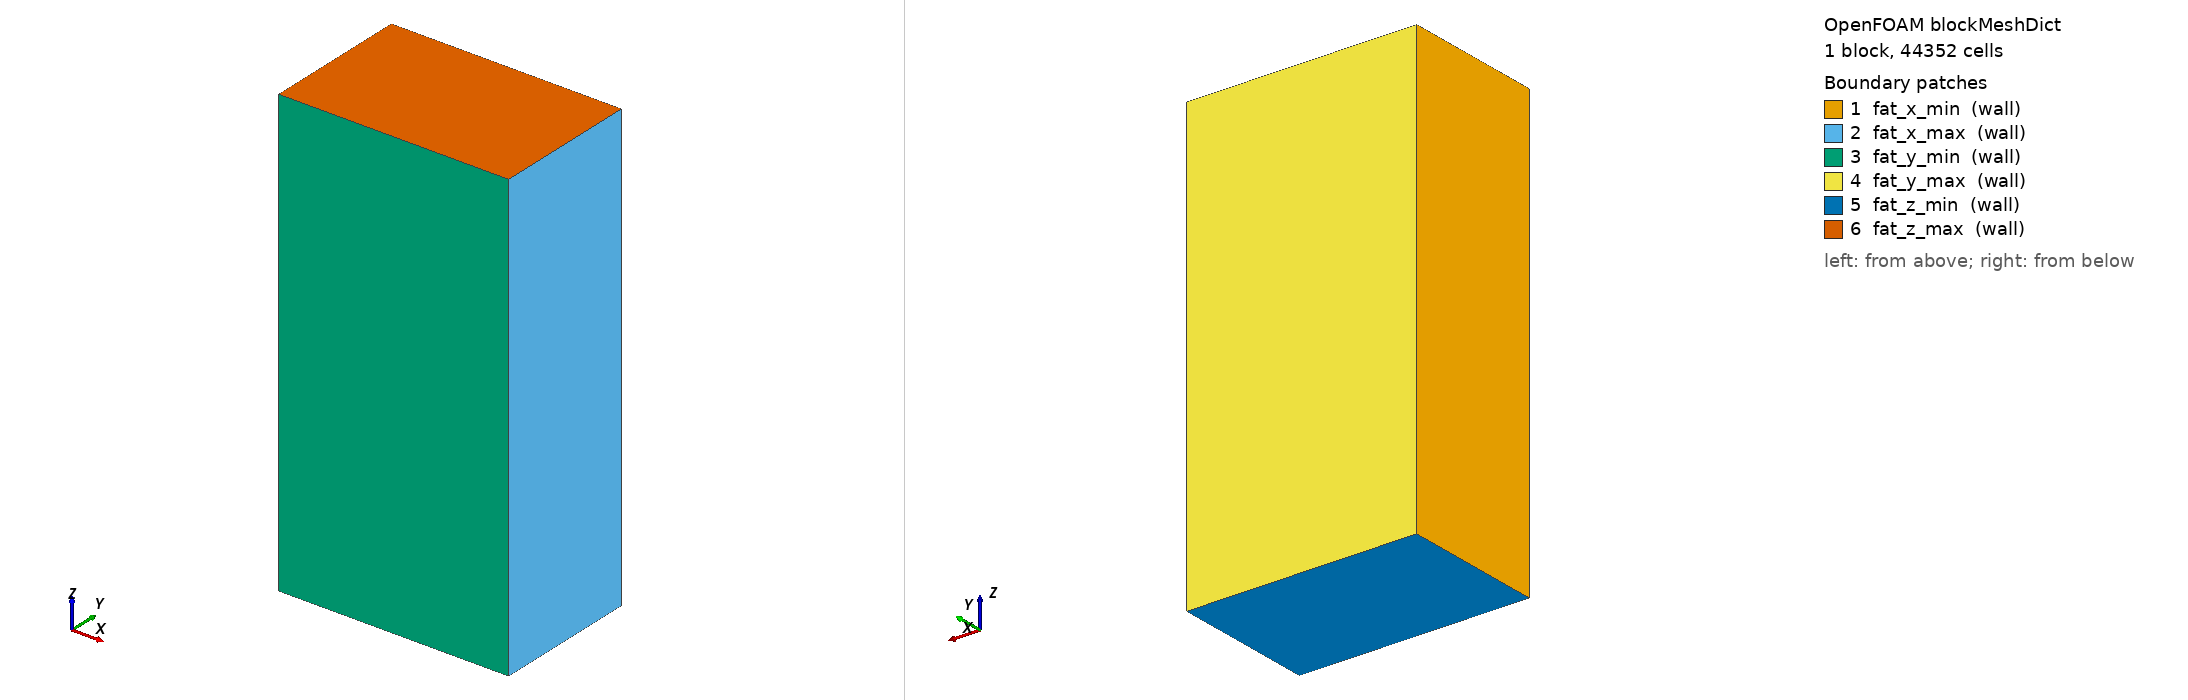

OpenFOAM case: the mesh blockMesh builds from blockMeshDict, 1 block(s), 44352 cells. Boundary patches (legend numbers): 1 fat_x_min (wall), 2 fat_x_max (wall), 3 fat_y_min (wall), 4 fat_y_max (wall), 5 fat_z_min (wall), 6 fat_z_max (wall). Left view from above one corner, right view from below the opposite corner. Boundary conditions: 0 field file(s) under 0/; 0 of 6 drawn patches have an entry in a shipped field file.

=== system/blockMeshDict ===
FoamFile
{
    version     2.0;
    format      ascii;
    class       dictionary;
    object      blockMeshDict;
}

// sugestao/solid/staging/orbit_fat — paralelepipedo de gordura orbital 3D que
// envolve a arteria + nervo + ONS + LC + sclera + globo.
//
// bbox: x:[-16, +6]mm  y:[-8, +6]mm  z:[-7, +36]mm  (volume bruto 22x14x43mm)
// resolucao 22x14x43 cells (~1mm cell size). cellZone: orbital_fat.
//
// Apos blockMesh, este mesh tem cells que se sobrepoem com:
//   - arteria (mesh extrudado curvilinear, copiado do ao-mestrado)
//   - nervo + ONS + LC (cilindro R=2.5mm em (0,0), z=[0, 30.5])
//   - sclera + globo (cilindro R=2.5mm em (0,0), z=[30, 31])
// Essas cells sobrepostas sao removidas por topoSet+subsetMesh em
// solid/Allmesh, criando os patches:
//   - fat_inner_arteria (interface gordura<->arteria_externa)
//   - fat_inner_nerve   (interface gordura<->ons_outer + sclera_outer + globo_outer)
//
// Patches externos do paralelepipedo (paredes da orbita ossea, fixedDisplacement):
//   fat_x_min, fat_x_max, fat_y_min, fat_y_max, fat_z_min, fat_z_max

scale   0.001;

vertices
(
    // Z = -7 (face posterior do paralelepipedo)
    ( -16  -8  -7 )  // 0
    (   6  -8  -7 )  // 1
    (   6   6  -7 )  // 2
    ( -16   6  -7 )  // 3

    // Z = +36 (face anterior do paralelepipedo)
    ( -16  -8  36 )  // 4
    (   6  -8  36 )  // 5
    (   6   6  36 )  // 6
    ( -16   6  36 )  // 7
);

blocks
(
    // Bloco unico: paralelepipedo de gordura orbital.
    // Resolucao ~0.66mm cell size:  33x21x64 = 44352 cells brutas.
    // Refinamento vs versao anterior (22x14x43 = 13244): 3.3x cells, slivers
    // menores na fronteira artery.stl (subsetMesh).
    hex (0 1 2 3 4 5 6 7) orbital_fat (33 21 64) simpleGrading (1 1 1)
);

edges ();

boundary
(
    fat_x_min
    {
        type wall;
        faces ( ( 0 4 7 3 ) );
    }
    fat_x_max
    {
        type wall;
        faces ( ( 1 2 6 5 ) );
    }
    fat_y_min
    {
        type wall;
        faces ( ( 0 1 5 4 ) );
    }
    fat_y_max
    {
        type wall;
        faces ( ( 2 3 7 6 ) );
    }
    fat_z_min
    {
        type wall;
        faces ( ( 0 3 2 1 ) );
    }
    fat_z_max
    {
        type wall;
        faces ( ( 4 5 6 7 ) );
    }
);

mergePatchPairs ();


Also in the case, not shown: constant/polyMesh/neighbour (numeric list); constant/polyMesh/points (numeric list).
